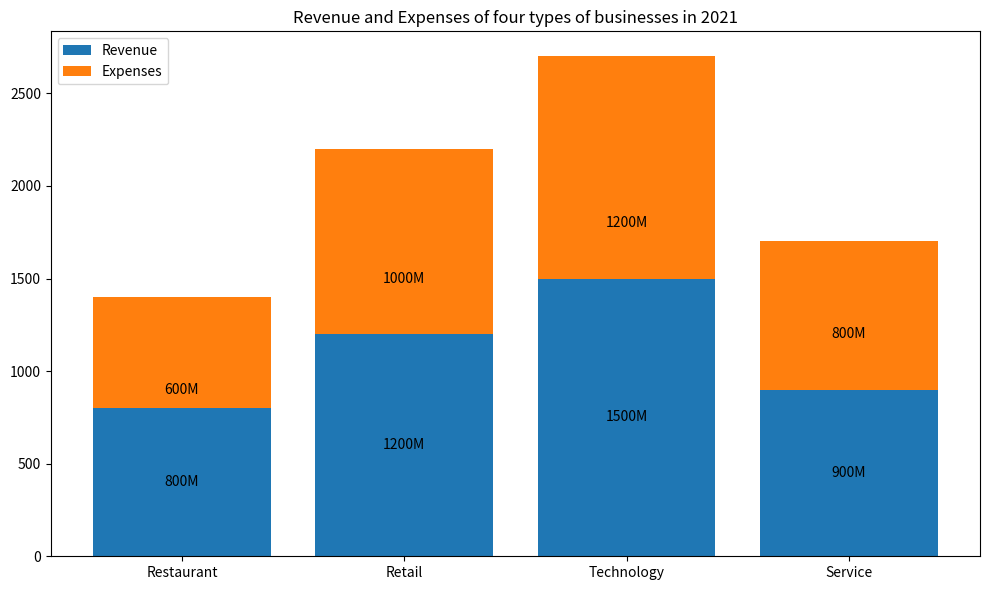

Write Python code to recreate this figure. (Note: this script raises an exception after producing the figure.)

import matplotlib.pyplot as plt
fig = plt.figure(figsize=(10,6))
ax = fig.add_subplot()
ax.set_title('Revenue and Expenses of four types of businesses in 2021')
types = ['Restaurant','Retail','Technology','Service']
revenues = [800,1200,1500,900]
expenses = [600,1000,1200,800]
ax.bar(types, revenues, label='Revenue')
ax.bar(types, expenses, label='Expenses', bottom=revenues)
ax.set_xticks(types)
ax.legend(loc='upper left')

for i, j in zip(types,revenues):
    ax.annotate('{}M'.format(j), xy=(i, j/2), horizontalalignment='center',verticalalignment='center')
for i, j in zip(types,expenses):
    ax.annotate('{}M'.format(j), xy=(i, j/2+j), horizontalalignment='center',verticalalignment='center')
plt.tight_layout()
plt.savefig('Bar Chart/png/33.png')
plt.clf()
